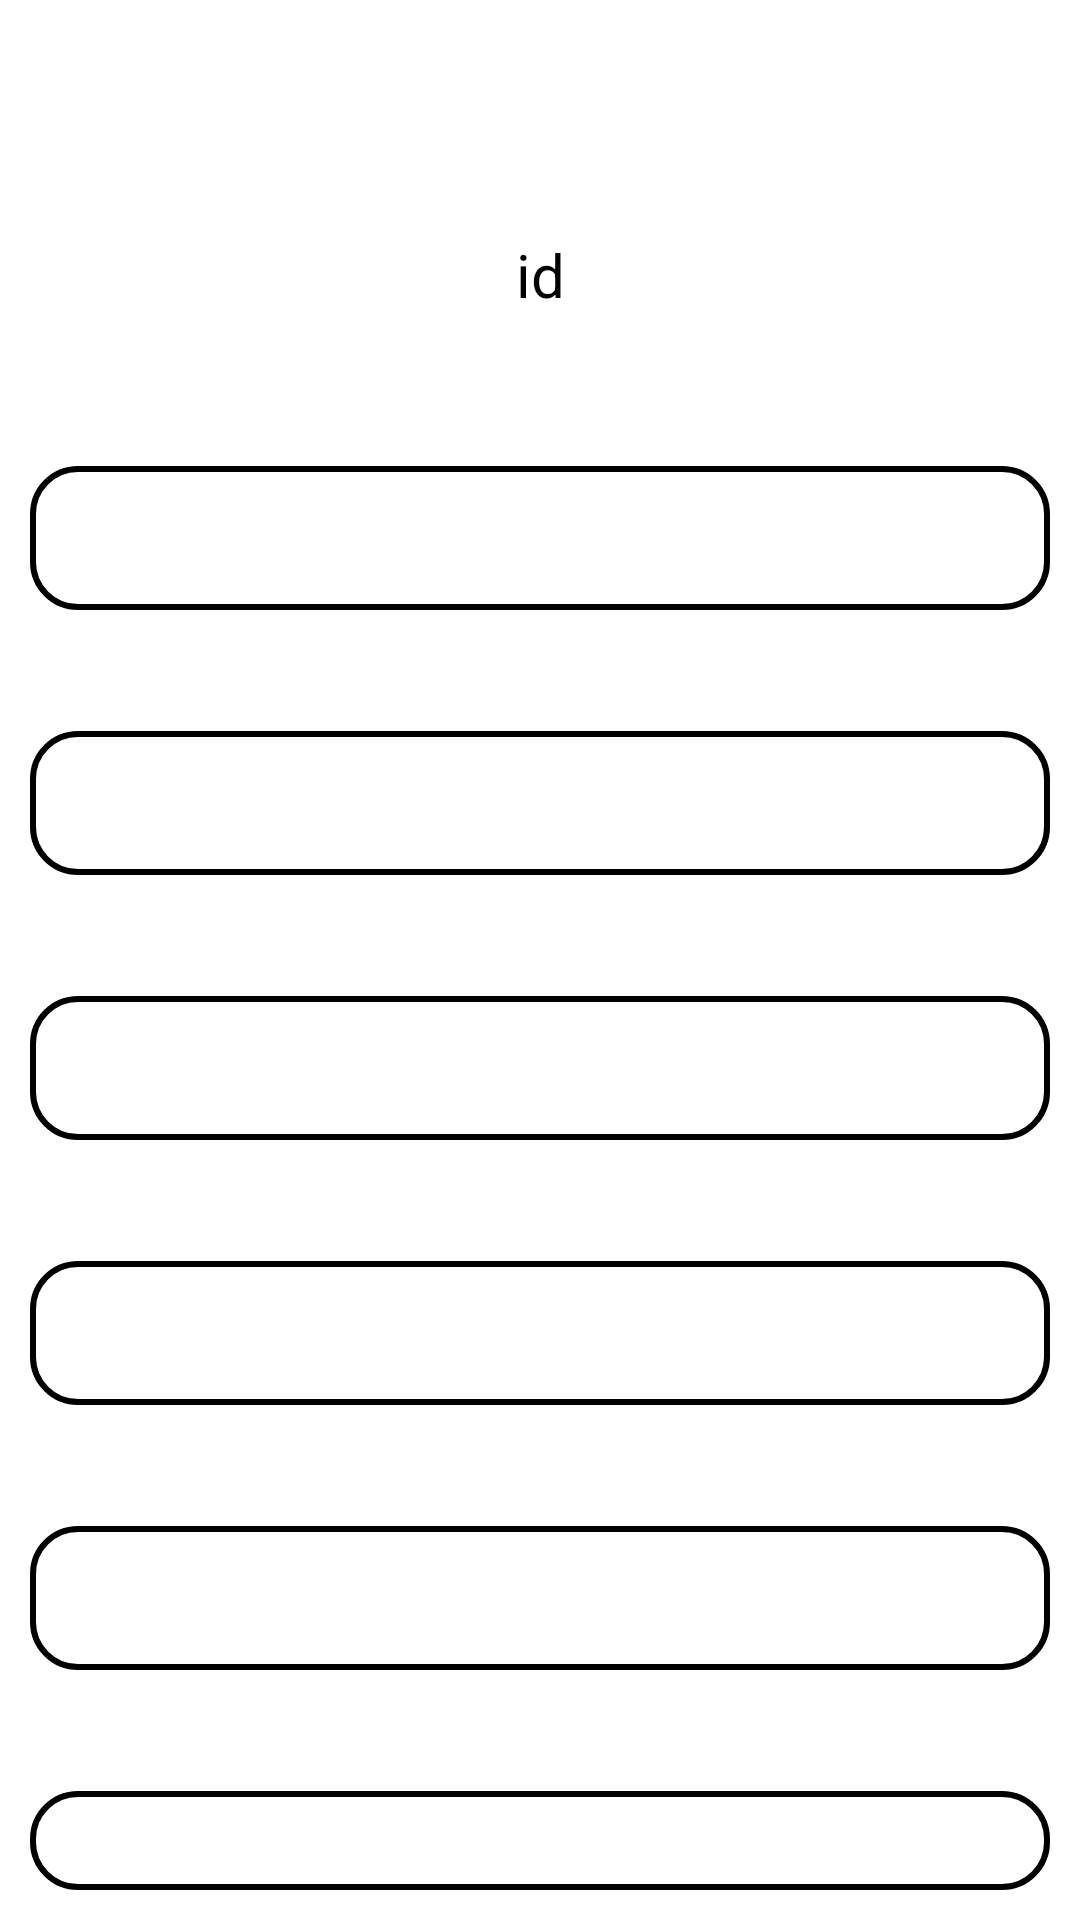

Layout XML and referenced resources for this Android screen:
<!-- AndroidManifest.xml: application theme Theme.TaskMangementModule -->
<!-- res/layout/activity_updateproject.xml -->
<?xml version="1.0" encoding="utf-8"?>
<LinearLayout xmlns:android="http://schemas.android.com/apk/res/android"
    xmlns:app="http://schemas.android.com/apk/res-auto"
    xmlns:tools="http://schemas.android.com/tools"
    android:layout_width="match_parent"
    android:layout_height="match_parent"
    android:background="@drawable/bg1"
    android:orientation="vertical"
    tools:context=".updateproject">

    <TextView
        android:layout_width="wrap_content"
        android:layout_height="wrap_content"
        android:text="UPDATE PROJECT"
        android:layout_gravity="center"
        android:textColor="#fff"
        android:textStyle="bold"
        android:textSize="32sp"
        android:layout_marginTop="25dp"
        />
    <TextView
        android:id="@+id/textid"
        android:layout_width="match_parent"
        android:layout_height="wrap_content"
        android:text="id"
        android:layout_gravity="center"
        android:textSize="20sp"
        android:textColor="@color/black"
        android:layout_marginTop="10dp"
        android:gravity="center_horizontal"/>
    <TextView
        android:id="@+id/textprojectname"
        android:layout_width="match_parent"
        android:layout_height="wrap_content"
        android:layout_marginStart="20dp"
        android:layout_marginEnd="20dp"
        android:layout_marginTop="20dp"
        android:text="Project Name"
        android:textColor="#fff"
        android:textSize="15sp" />

    <EditText
        android:id="@+id/project"
        android:layout_width="match_parent"
        android:layout_height="wrap_content"
        android:layout_margin="10dp"
        android:ems="10"
        android:background="@drawable/background"
        android:minHeight="48dp"
        android:paddingStart="10dp"
        android:paddingEnd="10dp"
        tools:ignore="SpeakableTextPresentCheck" />

    <TextView
        android:id="@+id/textleader"
        android:layout_width="match_parent"
        android:layout_height="wrap_content"
        android:layout_marginStart="20dp"
        android:layout_marginEnd="20dp"
        android:text="Leader"
        android:textColor="#fff"
        android:textSize="15sp" />

    <EditText
        android:id="@+id/leader"
        android:layout_width="match_parent"
        android:layout_height="wrap_content"
        android:layout_margin="10dp"
        android:background="@drawable/background"
        android:ems="10"
        android:minHeight="48dp"
        android:paddingStart="10dp"
        android:paddingEnd="10dp"
        tools:ignore="SpeakableTextPresentCheck" />

    <TextView
        android:id="@+id/textmember"
        android:layout_width="match_parent"
        android:layout_height="wrap_content"
        android:layout_marginStart="20dp"
        android:layout_marginEnd="20dp"
        android:text="Member"
        android:textColor="#fff"
        android:textSize="15sp" />

    <EditText
        android:id="@+id/member"
        android:layout_width="match_parent"
        android:layout_height="wrap_content"
        android:layout_margin="10dp"
        android:ems="10"
        android:background="@drawable/background"
        android:minHeight="48dp"
        android:paddingStart="10dp"
        android:paddingEnd="10dp"
        tools:ignore="SpeakableTextPresentCheck" />

    <TextView
        android:id="@+id/textdesc"
        android:layout_width="match_parent"
        android:layout_height="wrap_content"
        android:layout_marginStart="20dp"
        android:layout_marginEnd="20dp"
        android:text="Description"
        android:textColor="#fff"
        android:textSize="15sp" />

    <EditText
        android:id="@+id/description"
        android:layout_width="match_parent"
        android:layout_height="wrap_content"
        android:layout_margin="10dp"
        android:ems="10"
        android:background="@drawable/background"
        android:minHeight="48dp"
        android:paddingStart="10dp"
        android:paddingEnd="10dp"
        tools:ignore="SpeakableTextPresentCheck" />

    <TextView
        android:id="@+id/textstart"
        android:layout_width="match_parent"
        android:layout_height="wrap_content"
        android:layout_marginStart="20dp"
        android:layout_marginEnd="20dp"
        android:text="Start date"
        android:textColor="#fff"
        android:textSize="15sp" />

    <EditText
        android:id="@+id/datestart"
        android:layout_width="match_parent"
        android:layout_height="wrap_content"
        android:layout_margin="10dp"
        android:ems="10"
        android:background="@drawable/background"
        android:inputType="number"
        android:minHeight="48dp"
        android:paddingStart="10dp"
        android:paddingEnd="10dp"
        tools:ignore="SpeakableTextPresentCheck" />

    <TextView
        android:id="@+id/textend"
        android:layout_width="match_parent"
        android:layout_height="wrap_content"
        android:layout_marginStart="20dp"
        android:layout_marginEnd="20dp"
        android:text="End date"
        android:textColor="#fff"
        android:textSize="15sp" />

    <EditText
        android:id="@+id/dateend"
        android:layout_width="match_parent"
        android:layout_height="wrap_content"
        android:layout_margin="10dp"
        android:ems="10"
        android:background="@drawable/background"
        android:minHeight="48dp"
        android:paddingStart="10dp"
        android:paddingEnd="10dp"
        tools:ignore="SpeakableTextPresentCheck" />


    <Button
        android:id="@+id/updateprojectbtn"
        android:layout_width="wrap_content"
        android:layout_height="wrap_content"
        android:layout_gravity="center"
        android:text="Update"
        android:textSize="16sp"
        android:textColor="@color/black"
        android:layout_marginTop="10dp"
        android:textStyle="bold" />



</LinearLayout>
<!-- resources referenced by this layout -->
<resources>
  <!-- drawable background (drawable) -->
  <?xml version="1.0" encoding="utf-8"?>
  <shape xmlns:android="http://schemas.android.com/apk/res/android"
      android:shape="rectangle">
      <solid android:color="@color/white"/>
      <corners android:radius="15dp"/>
      <stroke android:width="2dp" android:color="@color/black"/>
  
  </shape>
  <style name="Theme.TaskMangementModule" parent="Theme.MaterialComponents.DayNight.NoActionBar">
          
          <item name="colorPrimary">#1976D2</item>
          <item name="colorPrimaryVariant">#0F0F0F</item>
          <item name="colorOnPrimary">@color/white</item>
          
          <item name="colorSecondary">@color/teal_200</item>
          <item name="colorSecondaryVariant">@color/teal_700</item>
          <item name="colorOnSecondary">@color/black</item>
          
          <item name="android:statusBarColor" tools:targetApi="l">?attr/colorPrimaryVariant</item>
          
      </style>
  <!-- not gathered from this repository: default colours our renderer supplied (Android Studio template values) -->
  <color name="teal_200">#FF03DAC5</color>
  <color name="teal_700">#FF018786</color>
  <color name="black">#FF000000</color>
  <color name="white">#FFFFFFFF</color>
</resources>
